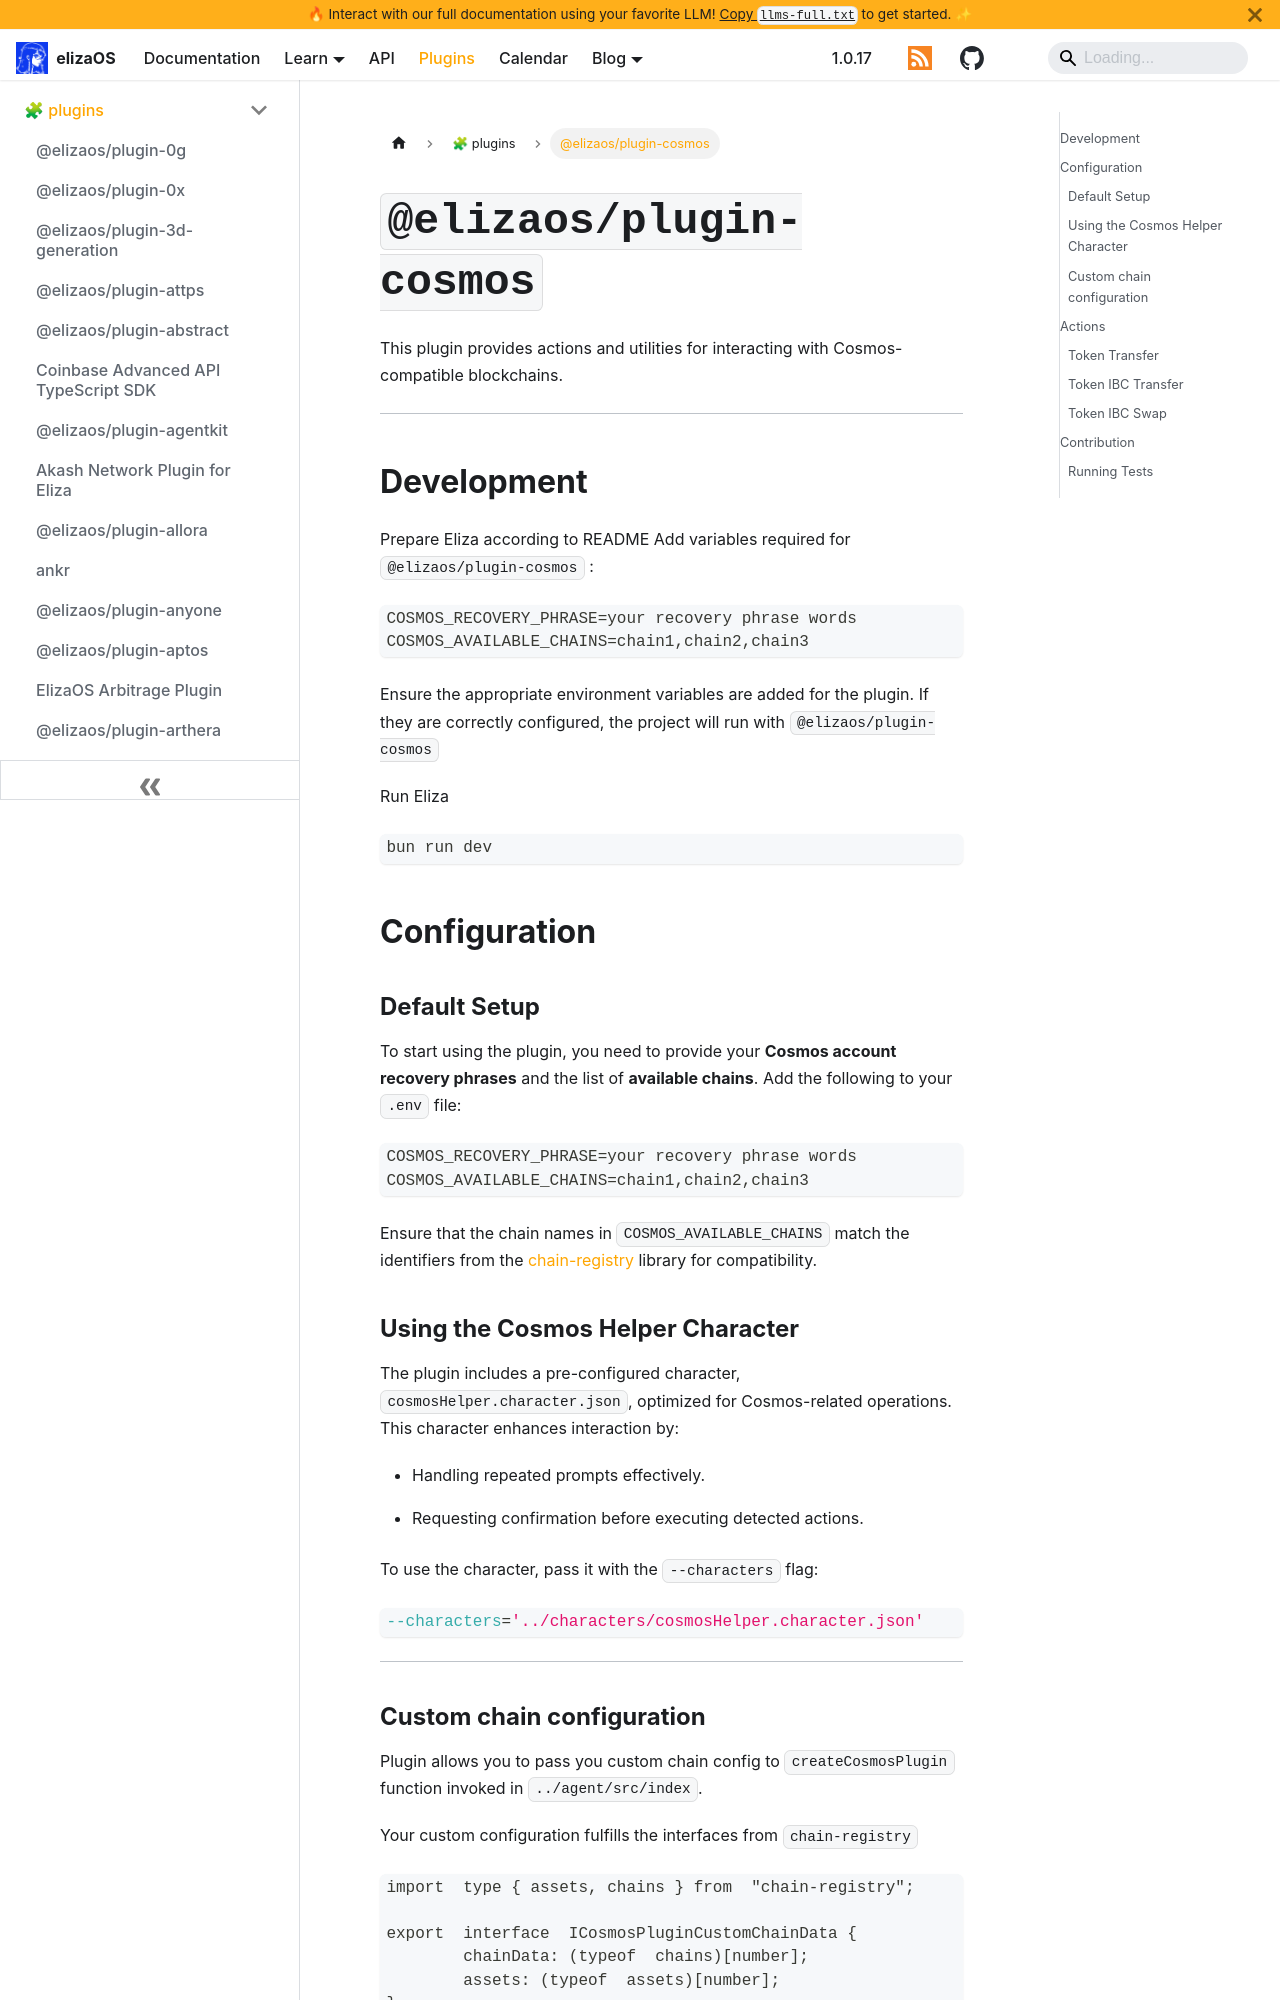

repository: yakkl/eliza · page: packages/plugins/cosmos.html · generator: docusaurus

# `@elizaos/plugin-cosmos`

This plugin provides actions and utilities for interacting with Cosmos-compatible blockchains.

---

## Development

Prepare Eliza according to README
Add variables required for `@elizaos/plugin-cosmos` :

```
COSMOS_RECOVERY_PHRASE=your recovery phrase words
COSMOS_AVAILABLE_CHAINS=chain1,chain2,chain3
```

Ensure the appropriate environment variables are added for the plugin. If they are correctly configured, the project will run with `@elizaos/plugin-cosmos`

Run Eliza

```
bun run dev
```

## Configuration

### Default Setup

To start using the plugin, you need to provide your **Cosmos account recovery phrases** and the list of **available chains**. Add the following to your `.env` file:

```env
COSMOS_RECOVERY_PHRASE=your recovery phrase words
COSMOS_AVAILABLE_CHAINS=chain1,chain2,chain3
```

Ensure that the chain names in `COSMOS_AVAILABLE_CHAINS` match the identifiers from the [chain-registry](https://github.com/cosmos/chain-registry) library for compatibility.

### Using the Cosmos Helper Character

The plugin includes a pre-configured character, `cosmosHelper.character.json`, optimized for Cosmos-related operations. This character enhances interaction by:

- Handling repeated prompts effectively.

- Requesting confirmation before executing detected actions.

To use the character, pass it with the `--characters` flag:

```bash
--characters='../characters/cosmosHelper.character.json'
```

---

### Custom chain configuration

Plugin allows you to pass you custom chain config to `createCosmosPlugin` function invoked in `../agent/src/index`.

Your custom configuration fulfills the interfaces from `chain-registry`

```
import  type { assets, chains } from  "chain-registry";

export  interface  ICosmosPluginCustomChainData {
	chainData: (typeof  chains)[number];
	assets: (typeof  assets)[number];
}

export  interface  ICosmosPluginOptions {
	customChainData?: ICosmosPluginCustomChainData[];
}
```

## Actions
